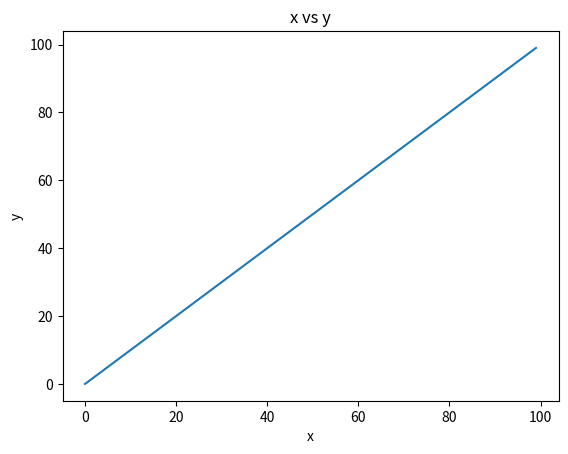

The matplotlib source for this figure:
#!/usr/bin/env python3
import numpy as np
import matplotlib.pyplot as plt

x = np.arange(100)
y = np.arange(100)
plt.plot(x, y)
plt.title("x vs y")
plt.xlabel("x")
plt.ylabel("y")
plt.show()

